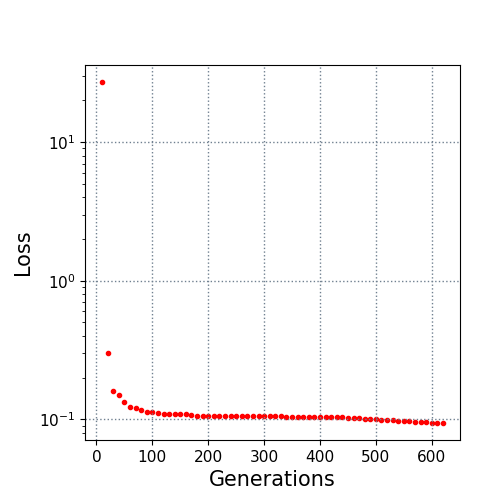

The file beside this chart, header and first rows:
10.0, 27.113332
20.0, 0.303
30.0, 0.1614
40.0, 0.1501
50.0, 0.1339
60.0, 0.1236
70.0, 0.1203
80.0, 0.1176
90.0, 0.1139
100.0, 0.1133
110.0, 0.111
120.0, 0.1102
130.0, 0.1097
140.0, 0.1093
150.0, 0.1092
160.0, 0.1088
170.0, 0.1078
180.0, 0.1065
190.0, 0.1065
200.0, 0.1064
210.0, 0.1062
220.0, 0.1059
230.0, 0.1055
240.0, 0.1055
250.0, 0.1054
260.0, 0.1053
270.0, 0.1052
280.0, 0.1052
290.0, 0.1051
300.0, 0.1051
310.0, 0.1051
320.0, 0.1051
330.0, 0.1049
340.0, 0.1048
350.0, 0.1046
360.0, 0.1046
370.0, 0.1046
380.0, 0.1045
390.0, 0.1042
400.0, 0.1041
410.0, 0.1038
420.0, 0.1034
430.0, 0.1034
440.0, 0.1033
450.0, 0.103
460.0, 0.1025
470.0, 0.1017
480.0, 0.1007
490.0, 0.1001
500.0, 0.09978
510.0, 0.09926
520.0, 0.09926
530.0, 0.09889
540.0, 0.09796
550.0, 0.09737
560.0, 0.09658
570.0, 0.09623
580.0, 0.09623
590.0, 0.0959
600.0, 0.09446
610.0, 0.09422
... 1 more rows
